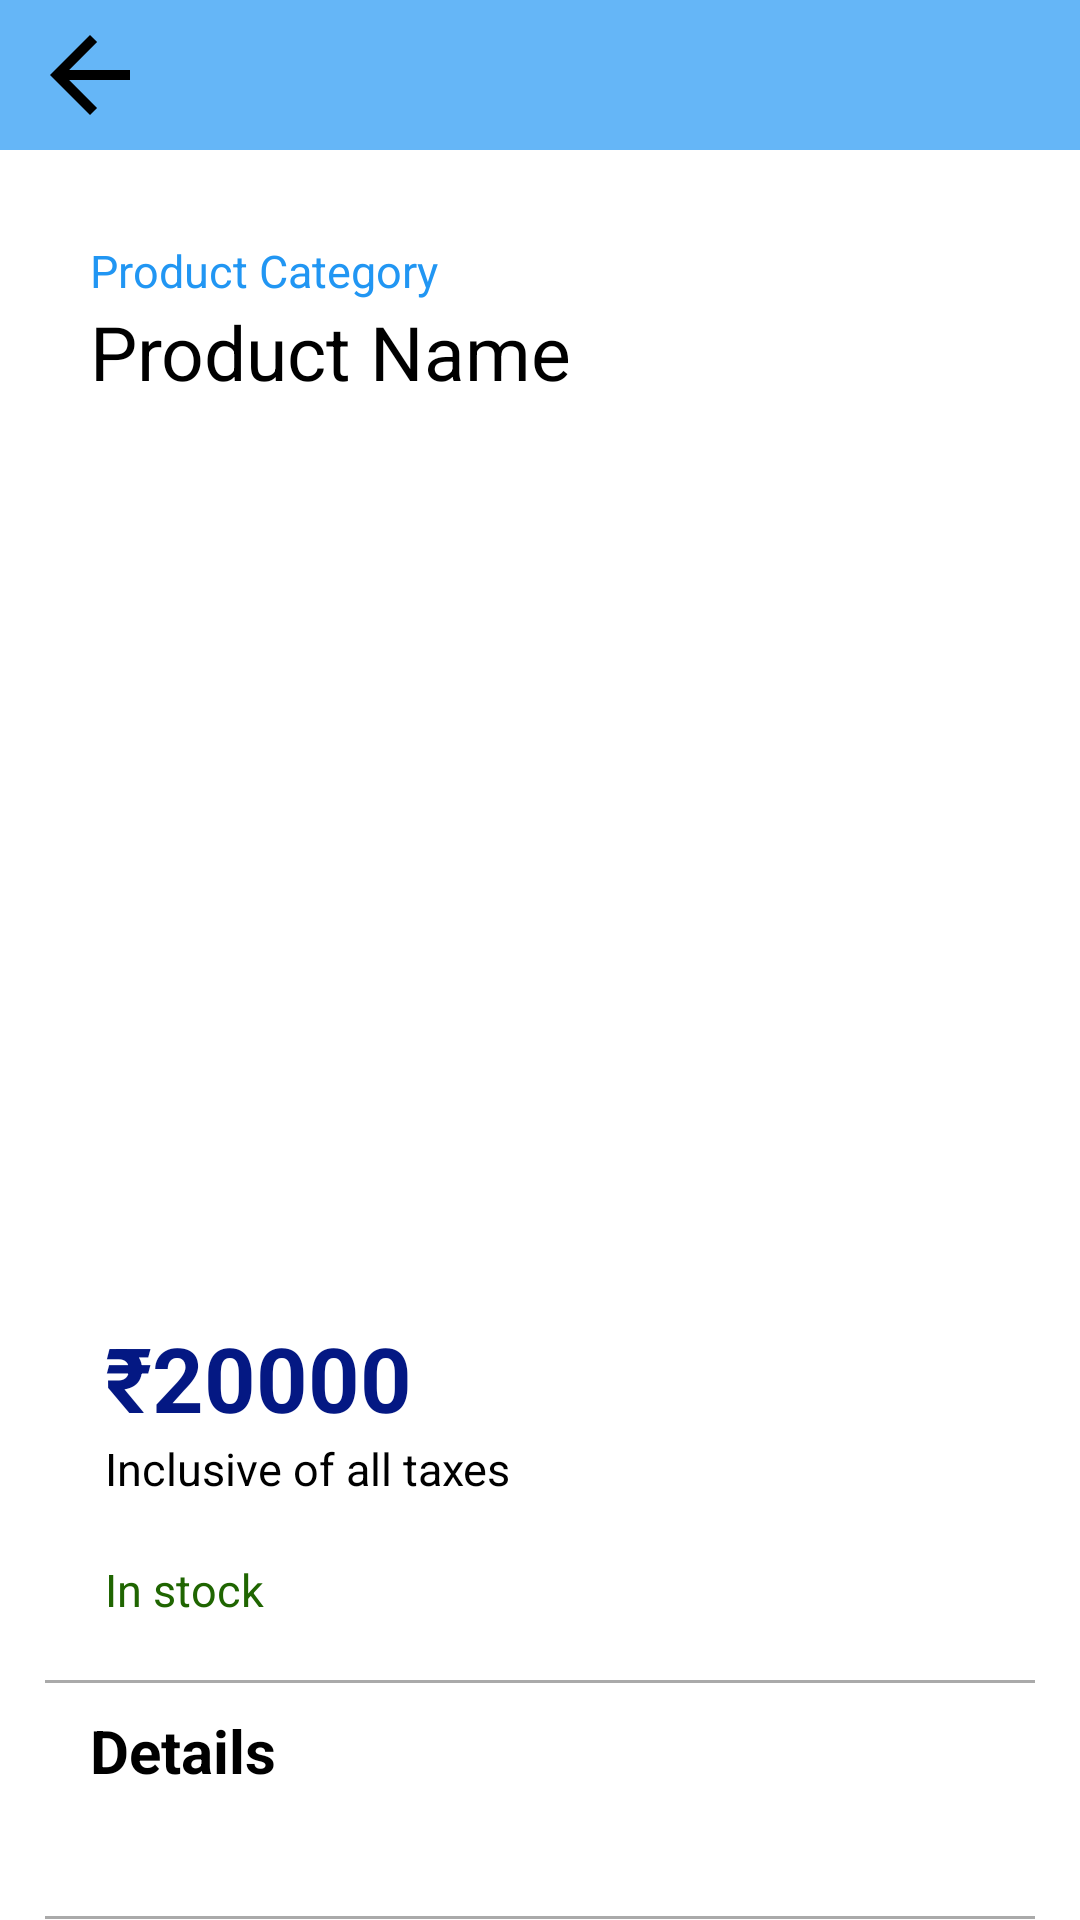

Here is an Android app screen rendered from its layout file. Give the layout XML and the strings, colors and styles it references.
<!-- AndroidManifest.xml: application theme Theme.Amazonapp -->
<!-- res/layout/activity_product_details.xml -->
<?xml version="1.0" encoding="utf-8"?>
<FrameLayout xmlns:android="http://schemas.android.com/apk/res/android"
    xmlns:app="http://schemas.android.com/apk/res-auto"
    xmlns:tools="http://schemas.android.com/tools"
    android:id="@+id/main"
    android:layout_width="match_parent"
    android:layout_height="match_parent"
    tools:context=".ProductDetails"
    android:background="@color/white">

    <android.widget.Toolbar
        android:layout_width="match_parent"
        android:layout_height="50dp"
        android:id="@+id/detailsToolbar"
        android:background="#E453AEF6">

        <ImageView
            android:layout_width="80dp"
            android:layout_height="40dp"
            android:src="@drawable/amazonnew"
            android:layout_marginStart="65dp"/>

    </android.widget.Toolbar>

    <ImageView
        android:layout_width="40dp"
        android:layout_height="40dp"
        android:layout_marginStart="10dp"
        android:layout_marginTop="5dp"
        android:id="@+id/product_back"
        android:src="@drawable/back"/>

    <androidx.core.widget.NestedScrollView
        android:layout_width="match_parent"
        android:layout_height="match_parent"
        android:layout_marginTop="50dp">

        <LinearLayout
            android:layout_width="match_parent"
            android:layout_height="match_parent"
            android:layout_marginTop="30dp"
            android:paddingRight="15dp"
            android:paddingLeft="15dp"
            android:orientation="vertical">

            <TextView
                android:layout_width="wrap_content"
                android:layout_height="wrap_content"
                android:text="Product Category"
                android:layout_marginStart="15dp"
                android:textSize="15sp"
                android:textColor="#2196F3"
                android:id="@+id/product_category"/>

            <TextView
                android:layout_width="match_parent"
                android:layout_height="wrap_content"
                android:text="Product Name"
                android:layout_marginStart="15dp"
                android:textSize="25sp"
                android:textColor="@color/black"
                android:id="@+id/product_name"/>

            <ImageView
                android:layout_width="340dp"
                android:layout_height="260dp"
                android:layout_marginRight="20dp"
                android:layout_marginLeft="20dp"
                android:layout_marginTop="20dp"
                android:id="@+id/product_image"
                android:layout_gravity="center_horizontal"/>

            <TextView
                android:layout_width="wrap_content"
                android:layout_height="wrap_content"
                android:layout_marginTop="25dp"
                android:text="₹20000"
                android:layout_gravity="left"
                android:layout_marginStart="20dp"
                android:textSize="30dp"
                android:textStyle="bold"
                android:textColor="#041883"
                android:id="@+id/product_price"/>

            <TextView
                android:layout_width="wrap_content"
                android:layout_height="wrap_content"
                android:text="Inclusive of all taxes"
                android:layout_gravity="left"
                android:textSize="15sp"
                android:layout_marginStart="20dp"
                android:textColor="@color/black"/>

            <TextView
                android:layout_width="wrap_content"
                android:layout_height="wrap_content"
                android:text="In stock"
                android:layout_marginTop="20dp"
                android:layout_gravity="left"
                android:textSize="15sp"
                android:layout_marginStart="20dp"
                android:textColor="#1F6501"/>

            <LinearLayout
                android:layout_width="340dp"
                android:layout_height="wrap_content"
                android:orientation="vertical"
                android:layout_gravity="center_horizontal"
                android:layout_marginTop="20dp"
                android:background="@drawable/linear_layout_bg">

                <TextView
                    android:layout_width="wrap_content"
                    android:layout_height="wrap_content"
                    android:padding="10dp"
                    android:layout_marginStart="10dp"
                    android:text="Details"
                    android:textSize="20sp"
                    android:textColor="@color/black"
                    android:textStyle="bold"/>

                <TextView
                    android:layout_width="wrap_content"
                    android:layout_height="wrap_content"
                    android:paddingRight="10dp"
                    android:paddingBottom="10dp"
                    android:layout_marginStart="30dp"
                    android:text=""
                    android:textSize="17sp"
                    android:textColor="@color/black"
                    android:id="@+id/product_description"/>

            </LinearLayout>

            <androidx.appcompat.widget.AppCompatButton
                android:layout_width="340dp"
                android:layout_height="50dp"
                android:layout_marginTop="30dp"
                android:background="#FFE719"
                android:text="Add To Cart"
                android:fontFamily="sans-serif"
                android:textAllCaps="false"
                android:elevation="50dp"
                android:layout_gravity="center_horizontal"
                android:id="@+id/order"
                android:layout_marginBottom="30dp"
                android:textColor="@color/black"
                android:textSize="18sp"/>

            <TextView
                android:layout_width="wrap_content"
                android:layout_height="wrap_content"
                android:text="You might also like"
                android:layout_marginTop="10dp"
                android:layout_marginStart="15dp"
                android:layout_gravity="left"
                android:textStyle="bold"
                android:textSize="20sp"
                android:textColor="@color/black"/>

            <HorizontalScrollView
                android:layout_width="match_parent"
                android:layout_height="wrap_content"
                android:layout_marginBottom="20dp">

                <LinearLayout
                    android:layout_width="match_parent"
                    android:layout_height="wrap_content"
                    android:orientation="horizontal"
                    android:weightSum="1"
                    android:layout_marginTop="15dp">

                    <androidx.recyclerview.widget.RecyclerView
                        android:layout_width="match_parent"
                        android:layout_height="wrap_content"
                        android:id="@+id/related_prod_list"
                        android:orientation="horizontal"/>


                </LinearLayout>


            </HorizontalScrollView>



        </LinearLayout>

    </androidx.core.widget.NestedScrollView>

</FrameLayout>
<!-- resources referenced by this layout -->
<resources>
  <color name="black">#FF000000</color>
  <color name="white">#FFFFFFFF</color>
  <!-- drawable back (drawable) -->
  <vector xmlns:android="http://schemas.android.com/apk/res/android"
      android:autoMirrored="true"
      android:height="24dp"
      android:viewportHeight="24"
      android:viewportWidth="24"
      android:width="24dp">
        
      <path
          android:fillColor="@android:color/black"
          android:pathData="M20,11H7.83l5.59,-5.59L12,4l-8,8 8,8 1.41,-1.41L7.83,13H20v-2z"/>
      
  </vector>
  <!-- drawable linear_layout_bg (drawable) -->
  <?xml version="1.0" encoding="utf-8"?>
  <shape android:shape="rectangle" xmlns:android="http://schemas.android.com/apk/res/android">
  
      <stroke android:width="1dp" android:color="#AAAAAA"/>
      <corners android:radius="5dp"/>
  
  </shape>
  <style name="Theme.Amazonapp" parent="Base.Theme.Amazonapp_light" />
  <style name="Base.Theme.Amazonapp_light" parent="Theme.AppCompat.Light.NoActionBar">
          
          
  
          
          <item name="colorPrimary">@color/purple_500</item>
          <item name="colorPrimaryVariant">@color/purple_700</item>
          <item name="colorOnPrimary">@color/white</item>
  
          
          <item name="colorSecondary">@color/teal_200</item>
          <item name="colorSecondaryVariant">@color/teal_700</item>
          <item name="colorOnSecondary">@color/black</item>
  
          
          <item name="android:statusBarColor" tools:targetApi="l">?attr/colorPrimaryVariant</item>
      </style>
  <color name="purple_500">#FF6200EE</color>
  <color name="purple_700">#FF3700B3</color>
  <color name="teal_200">#FF03DAC5</color>
  <color name="teal_700">#FF018786</color>
</resources>
